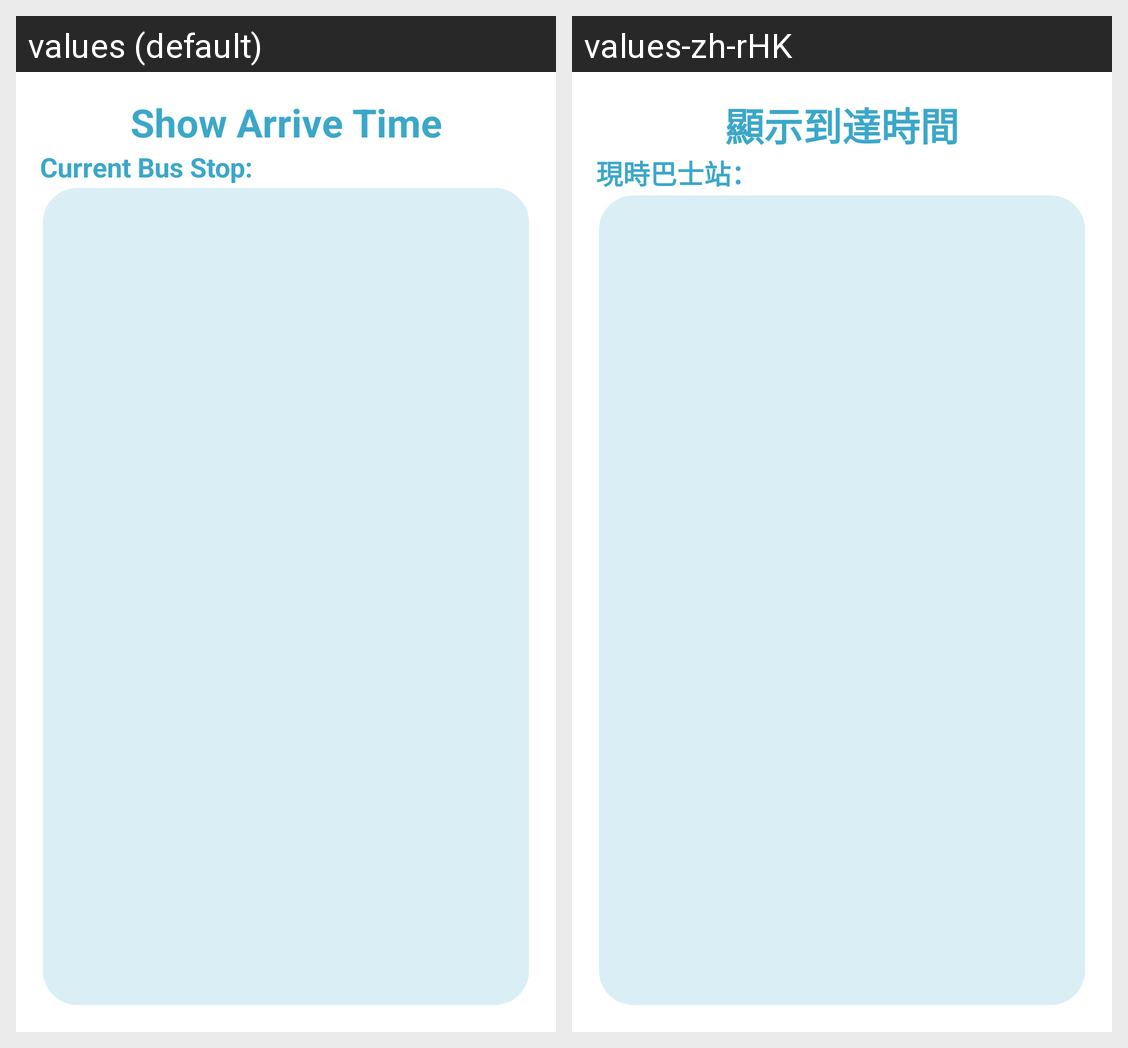

This grid shows one Android layout under two languages. Give, for every string resource on the screen, its name, the default text and each shown locale's text.
Android screen res/layout/activity_show_arrive_time_page.xml rendered under 2 locales, left to right: values (default), values-zh-rHK. Device: Nexus 5 (rendered at 1080×1920; each locale shown at half size, 540×960, under a caption strip naming it); theme Theme.VISTA.
Strings drawn on this screen, with the default value and each locale's value (text and hints the layout hard-codes, and strings that could not be matched under every locale, appear in the picture but are not listed):

showArriveTimePage_title
  values: Show Arrive Time
  values-zh-rHK: 顯示到達時間

showArriveTimePage_currentBusStop
  values: Current Bus Stop:
  values-zh-rHK: 現時巴士站：
